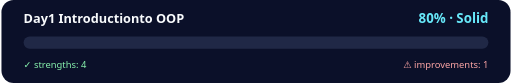
t = 0.00 s
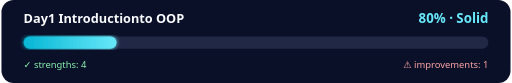
t = 0.35 s
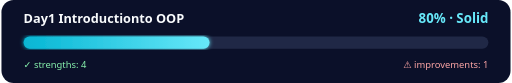
t = 0.70 s
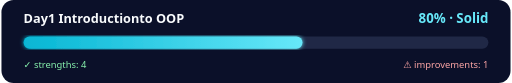
t = 1.05 s
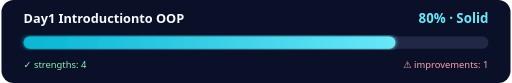
t = 1.40 s

The animated SVG that drew these frames (rendered in a browser with its animation timeline set to each time). Animation: 1 SMIL element (animate=1); one cycle of 1.40 s.

<svg xmlns="http://www.w3.org/2000/svg" width="920" height="150" viewBox="0 0 920 150" role="img" aria-label="Day1 Introductionto OOP readiness 80 percent">
<defs><linearGradient id="p"><stop stop-color="#06b6d4"/><stop offset="1" stop-color="#67e8f9"/></linearGradient><filter id="glow"><feGaussianBlur stdDeviation="4" result="b"/><feMerge><feMergeNode in="b"/><feMergeNode in="SourceGraphic"/></feMerge></filter></defs><rect width="920" height="150" rx="22" fill="#0b1029"/><text x="40" y="42" fill="#f8fafc" font-family="Segoe UI,Arial" font-size="23" font-weight="700">Day1 Introductionto OOP</text><text x="880" y="42" text-anchor="end" fill="#67e8f9" font-family="Segoe UI,Arial" font-size="24" font-weight="800">80% · Solid</text><rect x="40" y="66" width="840" height="22" rx="11" fill="#202846"/><rect x="40" y="66" width="0" height="22" rx="11" fill="url(#p)" filter="url(#glow)"><animate attributeName="width" from="0" to="672" dur="1.4s" fill="freeze"/></rect><text x="40" y="122" fill="#86efac" font-family="Segoe UI,Arial" font-size="17">✓ strengths: 4</text><text x="880" y="122" text-anchor="end" fill="#fca5a5" font-family="Segoe UI,Arial" font-size="17">⚠ improvements: 1</text></svg>
